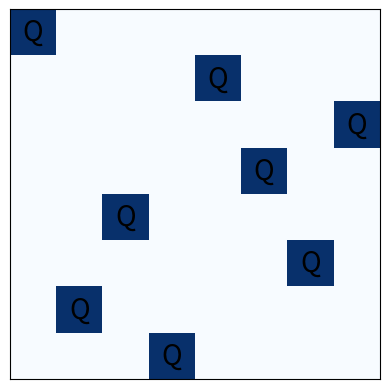

The script that saved this image:
import matplotlib.pyplot as plt
import numpy as np

# 八皇后问题的解决方案
def solve_n_queens(n):
    solutions = []
    board = [-1] * n
    place_queens(board, 0, n, solutions)
    return solutions

def place_queens(board, row, n, solutions):
    if row == n:
        solutions.append(board.copy())
    else:
        for col in range(n):
            if is_safe(board, row, col):
                board[row] = col
                place_queens(board, row + 1, n, solutions)
                board[row] = -1

def is_safe(board, row, col):
    for r in range(row):
        if board[r] == col or \
           board[r] - r == col - row or \
           board[r] + r == col + row:
            return False
    return True

# 可视化解决方案
def visualize_solution(solution):
    n = len(solution)
    board = np.zeros((n, n))

    for row, col in enumerate(solution):
        board[row, col] = 1

    fig, ax = plt.subplots()
    ax.matshow(board, cmap=plt.cm.Blues)

    for i in range(n):
        for j in range(n):
            if board[i, j] == 1:
                ax.text(j, i, 'Q', va='center', ha='center', color='black', fontsize=20)

    plt.xticks([])
    plt.yticks([])
    plt.show()

# 主程序
n = 8
solutions = solve_n_queens(n)

print(f"找到 {len(solutions)} 种解决方案。")

# 可视化第一种解决方案
visualize_solution(solutions[0])
